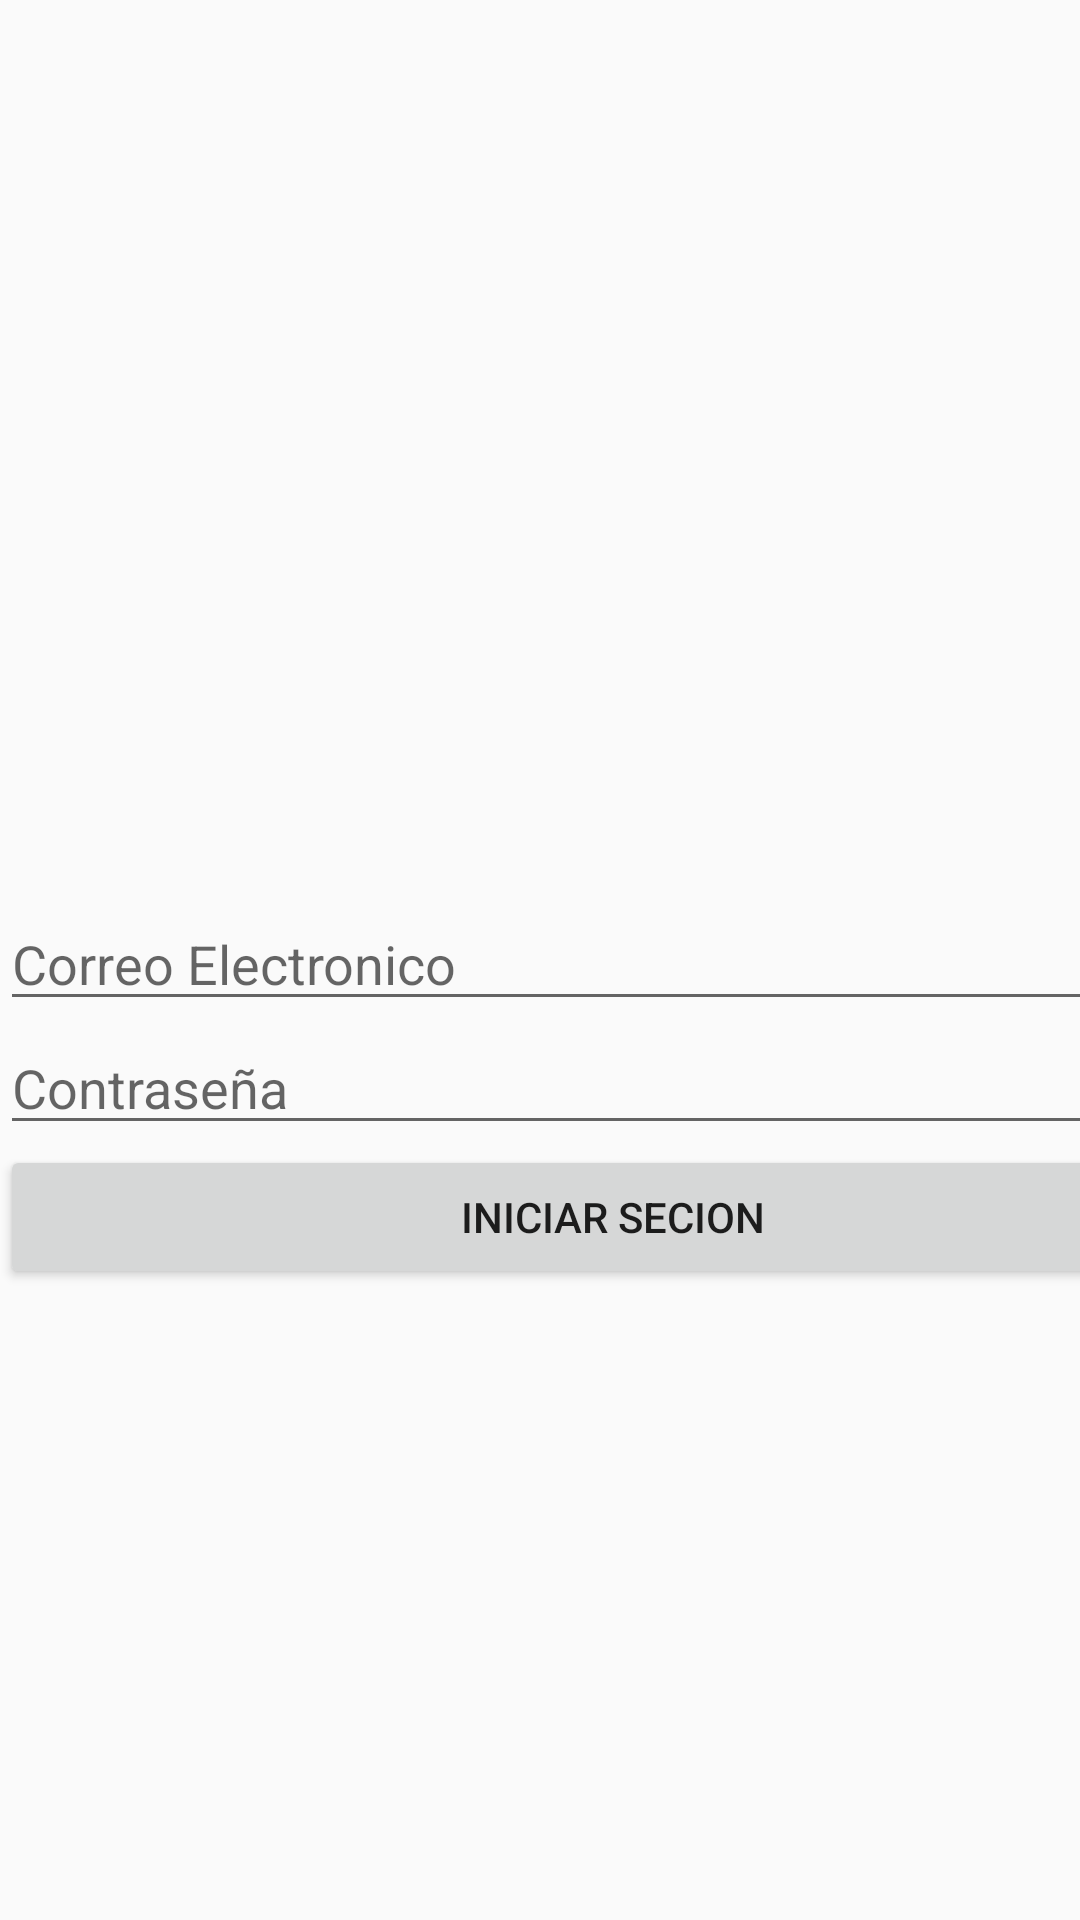

Layout XML and referenced resources for this Android screen:
<!-- AndroidManifest.xml: application theme Theme.AppCompat.DayNight -->
<!-- res/layout/activity_iniciarsecion.xml -->
<?xml version="1.0" encoding="utf-8"?>
<androidx.constraintlayout.widget.ConstraintLayout xmlns:android="http://schemas.android.com/apk/res/android"
    xmlns:app="http://schemas.android.com/apk/res-auto"
    xmlns:tools="http://schemas.android.com/tools"
    android:layout_width="match_parent"
    android:layout_height="match_parent"
    tools:context=".IniciarsecionActivity">

    <LinearLayout
        android:layout_width="409dp"
        android:layout_height="729dp"
        android:gravity="center"
        android:orientation="vertical"
        tools:layout_editor_absoluteX="1dp"
        tools:layout_editor_absoluteY="1dp">

        <EditText
            android:id="@+id/txt_correo"
            android:layout_width="match_parent"
            android:layout_height="wrap_content"
            android:ems="10"
            android:hint="@string/txt_Correo"
            android:inputType="textPersonName" />

        <EditText
            android:id="@+id/text_contrasena"
            android:layout_width="match_parent"
            android:layout_height="wrap_content"
            android:ems="10"
            android:hint="@string/txt_contrasenia"
            android:inputType="textPassword" />

        <Button
            android:id="@+id/btn_iniciarsec"
            android:layout_width="match_parent"
            android:layout_height="wrap_content"
            android:onClick="iniciar"
            android:text="@string/btn_Iniciarsecion" />
    </LinearLayout>
</androidx.constraintlayout.widget.ConstraintLayout>
<!-- resources referenced by this layout -->
<resources>
  <string name="btn_Iniciarsecion">Iniciar secion</string>
  <string name="txt_Correo">Correo Electronico</string>
  <string name="txt_contrasenia">Contraseña</string>
</resources>
